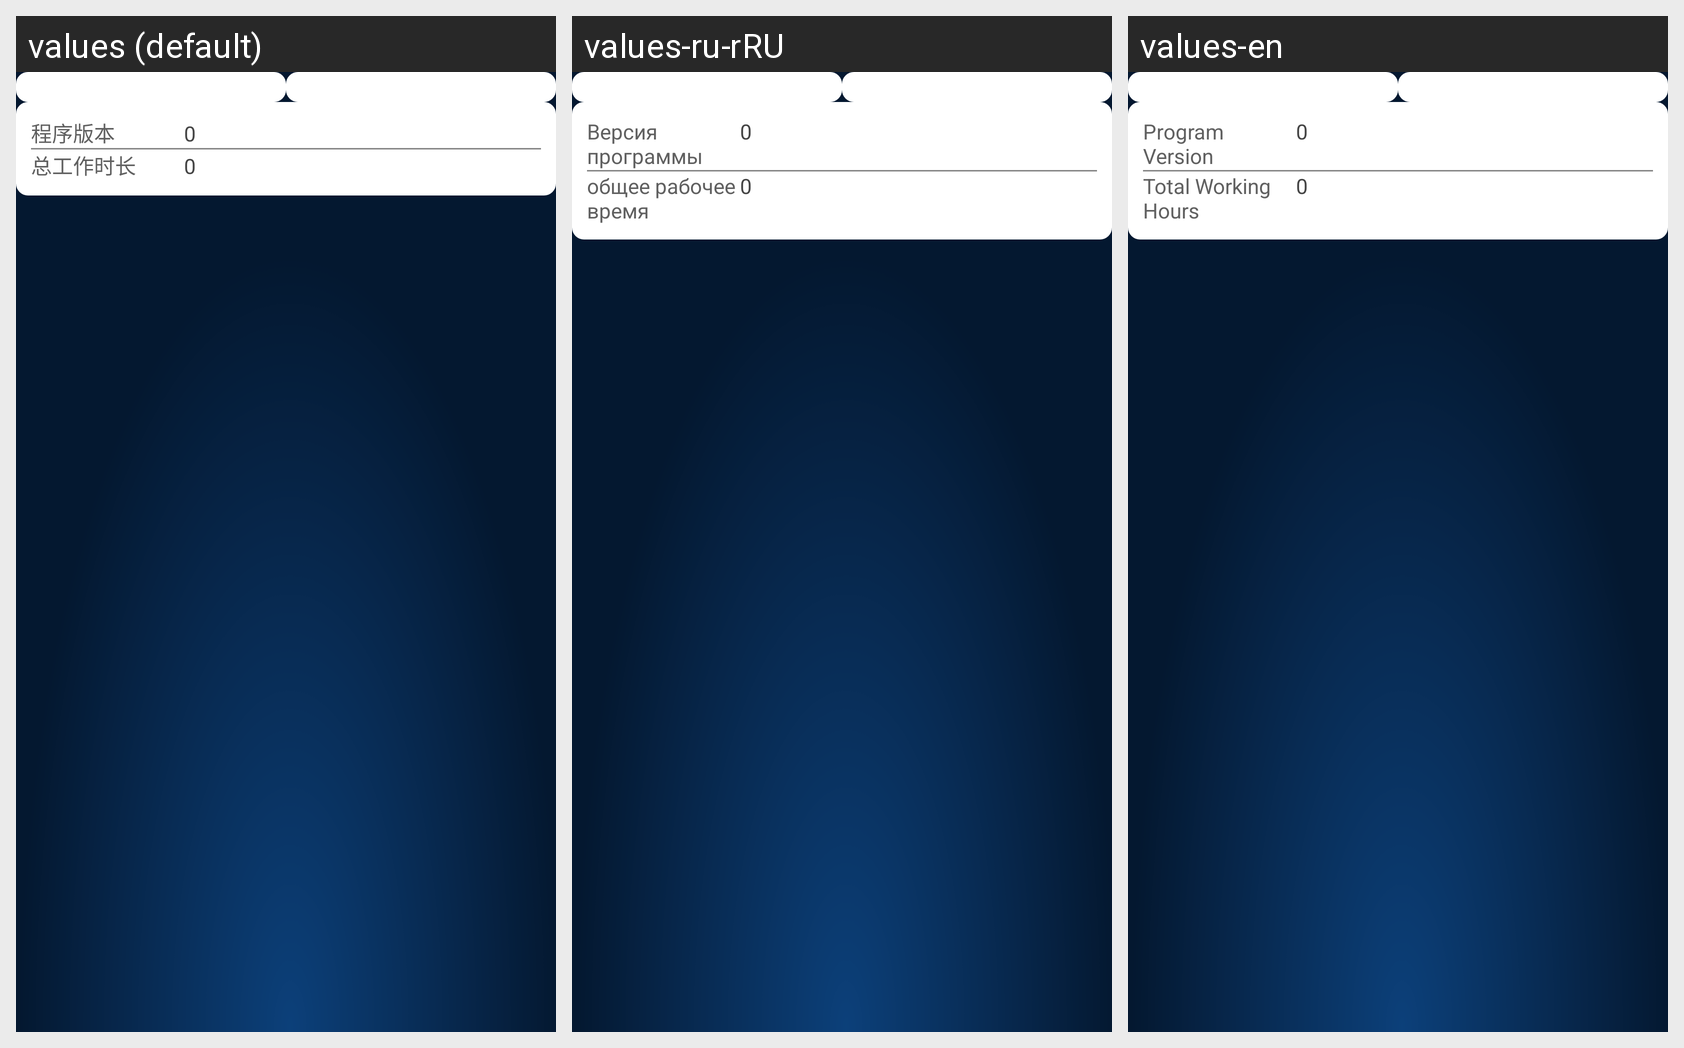

For this localized Android screen grid, give each drawn string resource with its value in every locale shown.
Android screen res/layout/quick_view_layout.xml rendered under 3 locales, left to right: values (default), values-ru-rRU, values-en. Device: Nexus 5 (rendered at 1080×1920; each locale shown at half size, 540×960, under a caption strip naming it); theme Theme.JT_ZG.
Strings drawn on this screen, with the default value and each locale's value (text and hints the layout hard-codes, and strings that could not be matched under every locale, appear in the picture but are not listed):

program_version
  values: 程序版本
  values-ru-rRU: Версия программы
  values-en: Program Version

total_working_hours
  values: 总工作时长
  values-ru-rRU: общее рабочее время
  values-en: Total Working Hours
